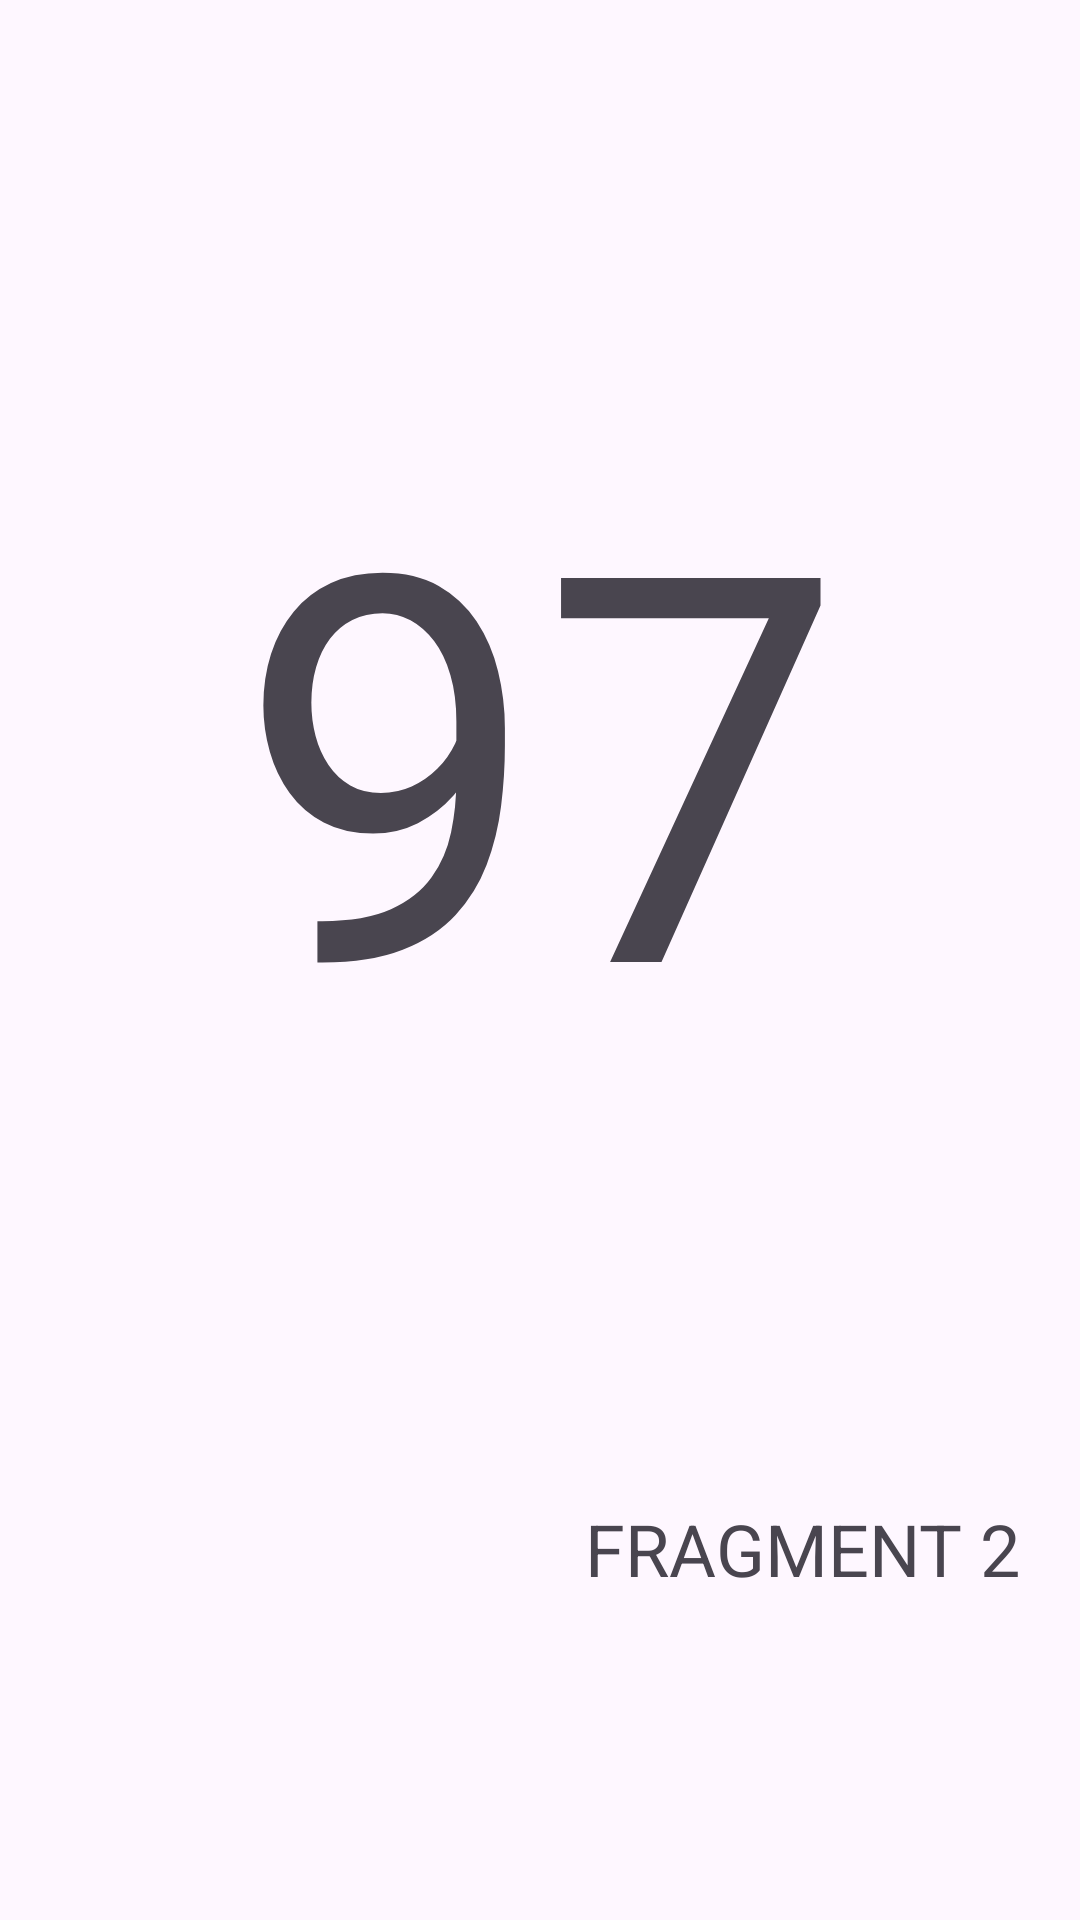

The Android layout XML behind this screen, and the referenced resources:
<!-- AndroidManifest.xml: application theme Theme.Fargment2 -->
<!-- res/layout/fragment_halaman2.xml -->
<?xml version="1.0" encoding="utf-8"?>
<LinearLayout xmlns:android="http://schemas.android.com/apk/res/android"
    xmlns:tools="http://schemas.android.com/tools"
    android:layout_width="match_parent"
    android:layout_height="match_parent"
    android:orientation="vertical"
    tools:context=".Halaman2">

    

    <TextView
        android:layout_width="match_parent"
        android:layout_height="500dp"
        android:layout_gravity="center_vertical"
        android:gravity="center"
        android:text="97"
        android:textSize="180dp" />

    <TextView
        android:layout_width="wrap_content"
        android:layout_height="wrap_content"
        android:layout_gravity="right"
        android:layout_marginBottom="0dp"
        android:layout_marginEnd="20dp"
        android:gravity="bottom"
        android:text="FRAGMENT 2"
        android:textSize="24sp" />


</LinearLayout>
<!-- resources referenced by this layout -->
<resources>
  <style name="Theme.Fargment2" parent="Base.Theme.Fargment2" />
  <style name="Base.Theme.Fargment2" parent="Theme.Material3.DayNight.NoActionBar">
          
          
      </style>
</resources>
